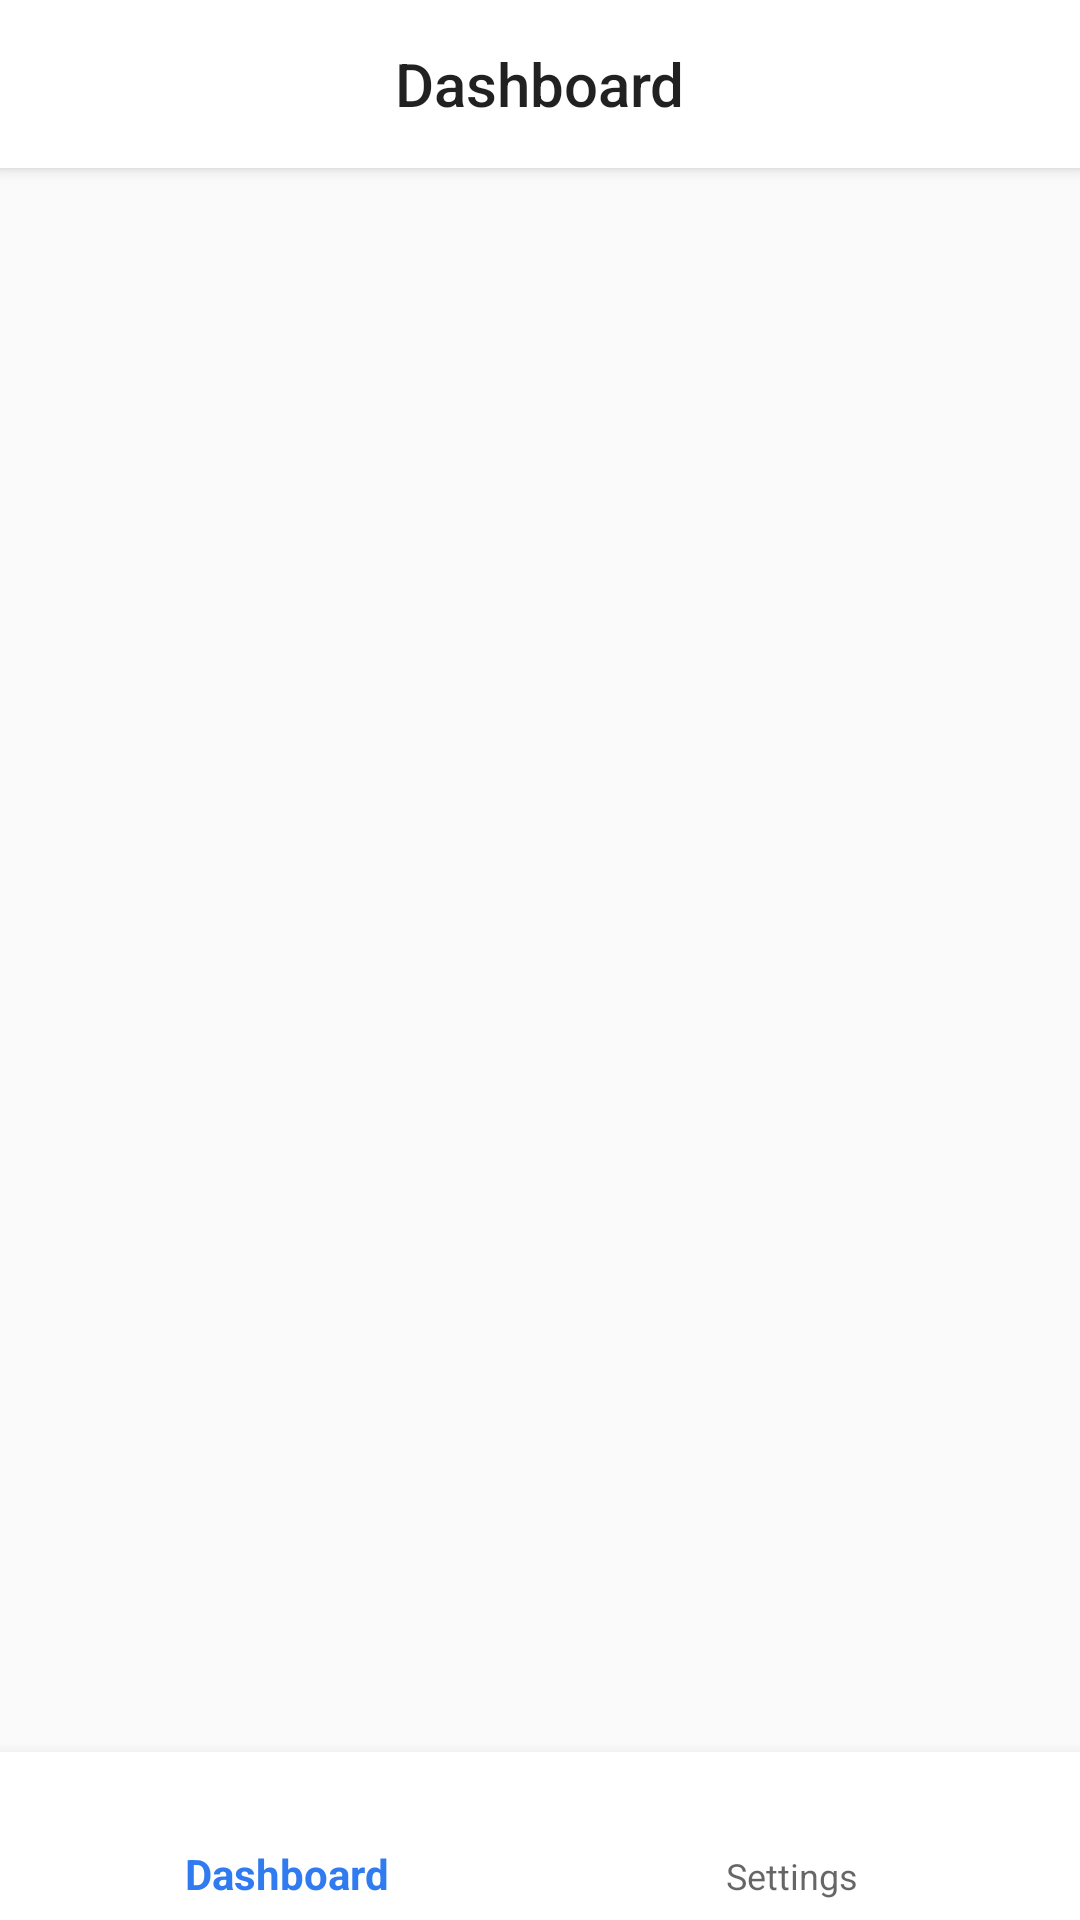

Produce the Android XML layout that renders to this screen, including the resource entries it uses.
<!-- AndroidManifest.xml: application theme Theme.MobilePOS -->
<!-- res/layout/activity_main.xml -->
<?xml version="1.0" encoding="utf-8"?>
<androidx.constraintlayout.widget.ConstraintLayout xmlns:android="http://schemas.android.com/apk/res/android"
    xmlns:app="http://schemas.android.com/apk/res-auto"
    xmlns:tools="http://schemas.android.com/tools"
    android:layout_width="match_parent"
    android:layout_height="match_parent"
    tools:context=".MainActivity">

    <com.google.android.material.appbar.MaterialToolbar
        android:id="@+id/toolbar"
        android:layout_width="match_parent"
        android:layout_height="wrap_content"
        android:background="@color/white"
        android:elevation="3dp"
        app:layout_constraintTop_toTopOf="parent"
        app:title="Dashboard"
        app:titleCentered="true" />

    <FrameLayout
        android:id="@+id/container"
        android:layout_width="match_parent"
        android:layout_height="0dp"
        app:layout_constraintBottom_toTopOf="@id/bottomNavigation"
        app:layout_constraintTop_toBottomOf="@id/toolbar" />

    <com.google.android.material.bottomnavigation.BottomNavigationView
        android:id="@+id/bottomNavigation"
        android:layout_width="match_parent"
        android:layout_height="wrap_content"
        app:backgroundTint="@color/white"
        app:layout_constraintBottom_toBottomOf="parent"
        app:menu="@menu/bottom_navigation_menu" />

</androidx.constraintlayout.widget.ConstraintLayout>
<!-- resources referenced by this layout -->
<resources>
  <color name="white">#FFFFFFFF</color>
  <style name="Theme.MobilePOS" parent="Theme.MaterialComponents.DayNight.NoActionBar.Bridge">
          <item name="colorPrimary">@color/blue_bg</item>
          <item name="colorPrimaryVariant">@color/blue_bg</item>
          <item name="colorOnPrimary">@color/white</item>
          <item name="colorSecondary">@color/blue_bg</item>
          <item name="colorSecondaryVariant">@color/blue_bg</item>
          <item name="colorOnSecondary">@color/blue_bg</item>
          <item name="colorControlActivated">@color/blue_bg</item>
          <item name="android:statusBarColor" tools:targetApi="l">?attr/colorPrimaryVariant</item>
      </style>
  <color name="blue_bg">#317bf0</color>
</resources>
